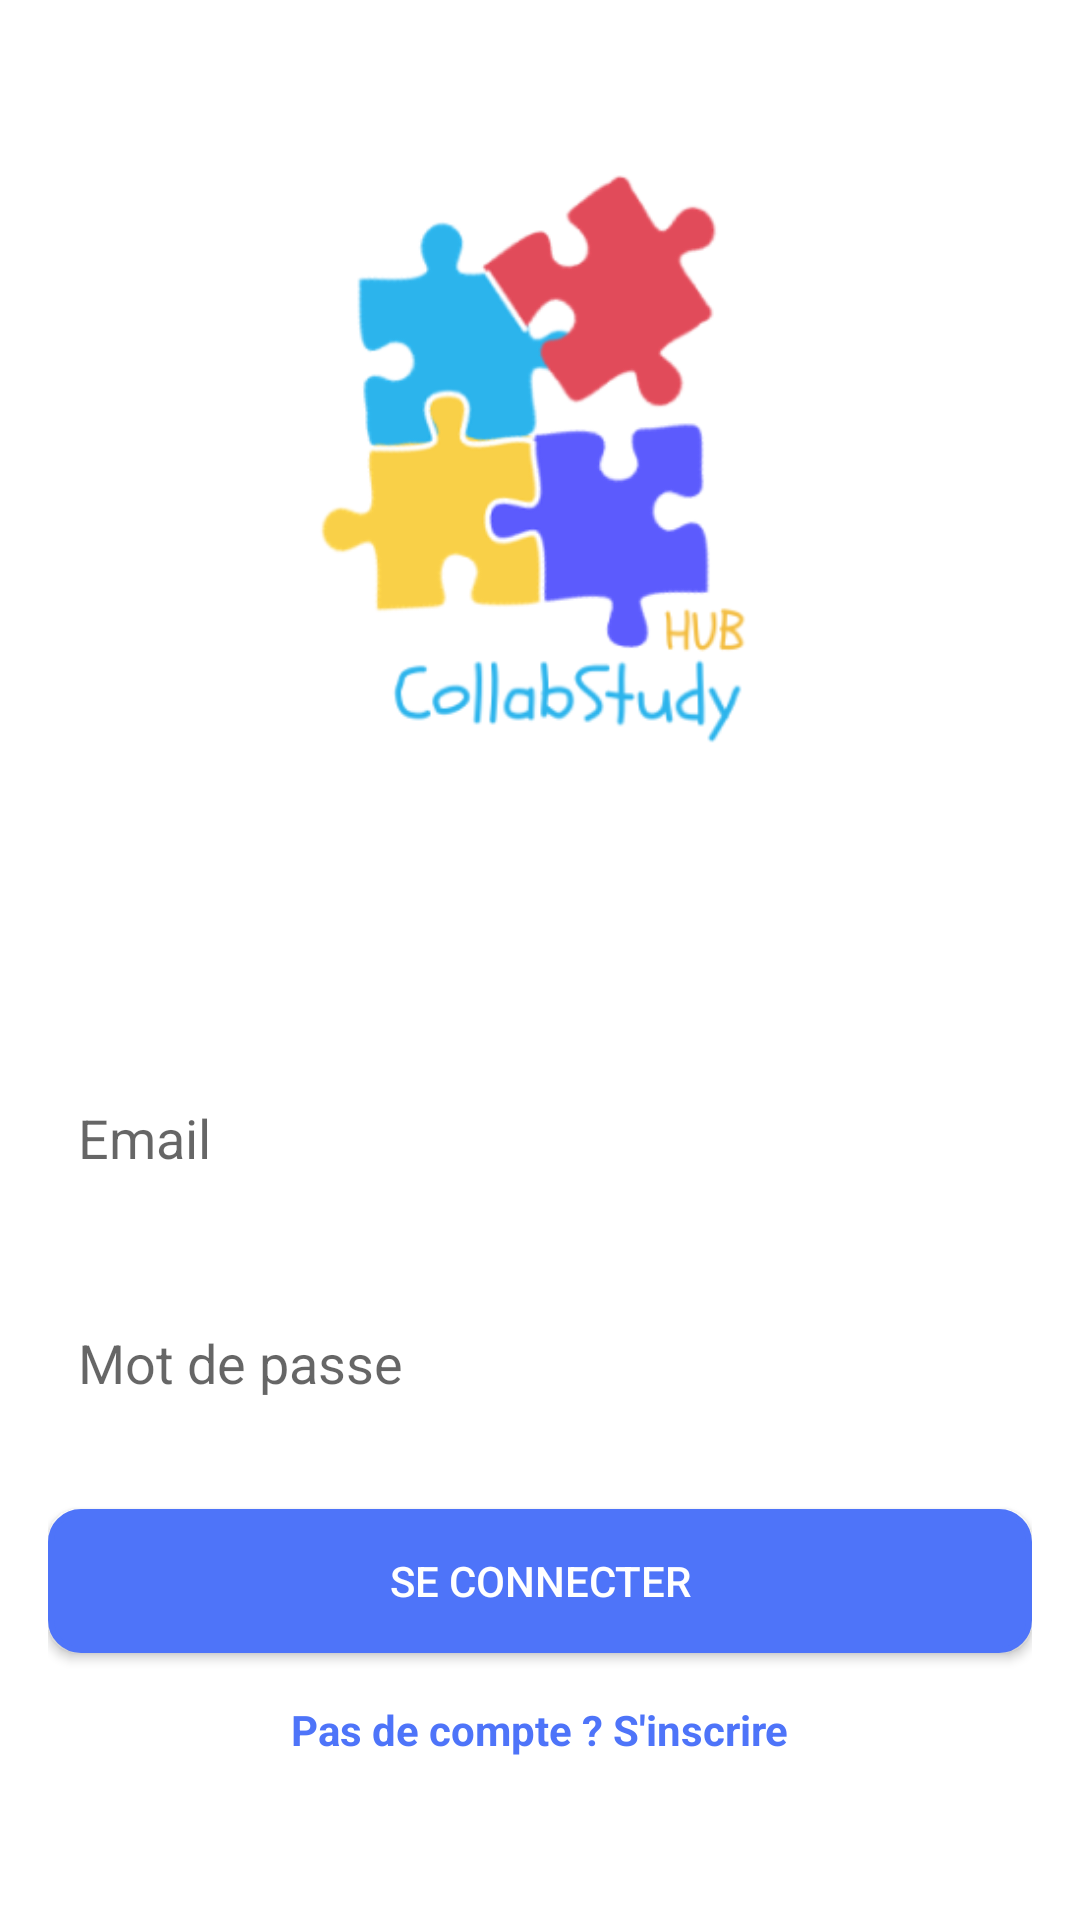

Produce the Android XML layout that renders to this screen, including the resource entries it uses.
<!-- AndroidManifest.xml: application theme Theme.example -->
<!-- res/layout/activity_login.xml -->
<?xml version="1.0" encoding="utf-8"?>
<ScrollView
    xmlns:android="http://schemas.android.com/apk/res/android"
    android:layout_width="match_parent"
    android:layout_height="match_parent"
    android:background="@color/white"
    android:fillViewport="true">

    <LinearLayout
        android:layout_width="match_parent"
        android:layout_height="wrap_content"
        android:orientation="vertical"
        android:padding="16dp"
        android:gravity="center_horizontal">

        <ImageView
            android:layout_width="349dp"
            android:layout_height="289dp"
            android:layout_marginBottom="24dp"
            android:src="@drawable/logo" />

        <com.google.android.material.textfield.TextInputLayout
            android:layout_width="match_parent"
            android:layout_height="wrap_content"
            android:layout_marginTop="16dp">

            <com.google.android.material.textfield.TextInputEditText
                android:id="@+id/Email"
            android:layout_width="match_parent"
            android:layout_height="wrap_content"
                android:background="@drawable/bg_edit_text"
            android:hint="Email"
                android:paddingLeft="10dp"
            android:inputType="textEmailAddress"
            android:minHeight="48dp" />
        </com.google.android.material.textfield.TextInputLayout>

        <com.google.android.material.textfield.TextInputLayout
            android:layout_width="match_parent"
            android:layout_height="wrap_content"
            android:layout_marginTop="16dp">

            <com.google.android.material.textfield.TextInputEditText
                android:id="@+id/motdepasse"
            android:layout_width="match_parent"
            android:layout_height="wrap_content"
            android:hint="Mot de passe"
                android:paddingLeft="10dp"
            android:inputType="textPassword"
                android:background="@drawable/bg_edit_text"
            android:minHeight="48dp" />
        </com.google.android.material.textfield.TextInputLayout>

        <Button
            android:id="@+id/bouttonConnecter"
        android:layout_width="match_parent"
        android:layout_height="wrap_content"
            android:background="@drawable/bouton_style"
            android:textColor="@color/white"
        android:text="Se connecter"
        android:layout_marginTop="24dp" />

        <TextView
            android:id="@+id/lieninscription"
            android:layout_width="wrap_content"
            android:layout_height="wrap_content"
            android:text="Pas de compte ? S'inscrire"
            android:layout_marginTop="16dp"
            android:textColor="#4e74f9"
            android:textStyle="bold" />
    </LinearLayout>
</ScrollView>
<!-- resources referenced by this layout -->
<resources>
  <color name="white">#FFFFFFFF</color>
  <!-- drawable bouton_style (drawable) -->
  <?xml version="1.0" encoding="utf-8"?>
  <shape xmlns:android="http://schemas.android.com/apk/res/android">
      <solid android:color="@color/blue"/>
      <stroke
          android:width="2dp"
          android:color="@color/blue" />
      <corners android:radius="10dp" />
  
  </shape>
  <!-- drawable logo: png bitmap (drawable, 31201 bytes) -->
  <style name="Theme.example" parent="Base.Theme.example" />
  <color name="blue">#4e74f9</color>
  <style name="Base.Theme.example" parent="Theme.AppCompat.Light.NoActionBar">
          
          
      </style>
</resources>
